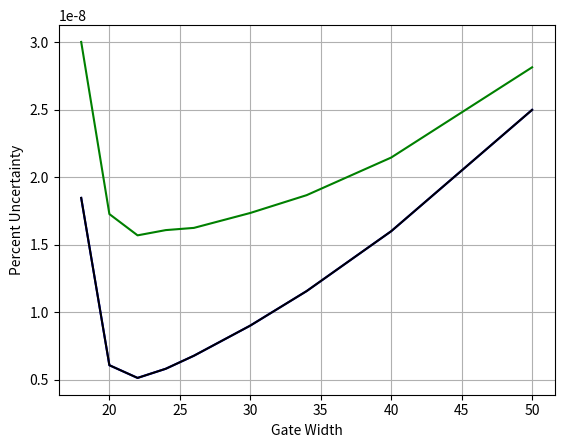

The script that saved this image:
import matplotlib
import matplotlib.pyplot as plt
import numpy as np

# Data for plotting
GateWidth = [18,20,22,24,26,30,34,40,50]
GateWidth = np.array(GateWidth)
Uncertainty = np.zeros((len(GateWidth),1))
for i in range(0,len(GateWidth)):
    Uncertainty[i,0] = np.exp(-GateWidth[i])+0.00000000001*GateWidth[i]**2

def MatPrint(Mat,rows,cols):
    s = "";
    for i in range(0,cols):
      for j in range(0,rows):
        s += "%.2f" % Mat[i,j] + " ";
      s += "\n";
    return s;

print(GateWidth)
print(Uncertainty)

Order = 9
#Fit to a polynomial
PF = np.polyfit(GateWidth,Uncertainty,Order)
Y = np.polyval(PF,GateWidth)

#Manual Fit of a polynomial
Cols = Order
Rows = len(GateWidth)
X = np.zeros((Rows,Cols))
for row in range(0,Rows):
    for col in range(0,Cols):
        X[row,col]=GateWidth[row]**col
print(MatPrint(X,Rows,Cols))
XT = np.zeros((Cols,Rows))
for row in range(0,Rows):
    for col in range(0,Cols):
        XT[col,row]=X[row,col]
print(MatPrint(XT,Cols,Rows))

a = np.matmul(np.matmul(np.linalg.inv(np.matmul(XT,X)),XT),Uncertainty)
aRev = np.zeros((len(GateWidth),1))
for i in range(0,len(GateWidth)):
    aRev[i] = a[len(GateWidth)-i-1]

fig, ax = plt.subplots()
ax.plot(GateWidth, Uncertainty,'b')
ax.plot(GateWidth, Y,'k')
ax.plot(GateWidth, np.polyval(aRev,GateWidth),'g')

ax.set(xlabel='Gate Width', ylabel='Percent Uncertainty')
ax.grid()

fig.savefig("test.png")
plt.show()
